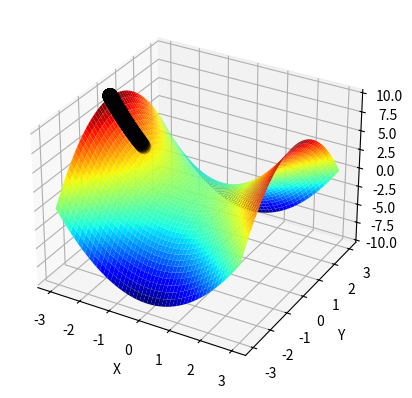

Here is the Python script that generated this plot:
#!/usr/bin/env python3
# -*- coding: utf-8 -*-
"""
Created on Sat Oct 18 16:41:28 2025

[redacted]
"""

import numpy as np
import matplotlib.pyplot as plt
import matplotlib.animation as animation
from mpl_toolkits.mplot3d import Axes3D


def GD(x0, y0, lr, epoch):
    f = lambda x, y: x ** 2 - y ** 2
    g_x = lambda x: 2 * x
    x, y = x0, y0
    x_list, y_list, z_list = [], [], []
    for i in range(epoch):
        x_list.append(x)
        y_list.append(y)
        z_list.append(f(x, y) * 1.01)

        grad_x, grad_y = g_x(x), g_x(y)
        x -= lr * grad_x
        y -= lr * grad_y
        print("Epoch{}: grad={} {}, x={}".format(i, grad_x, grad_y, x))
        if abs(grad_x) < 1e-6 and abs(grad_y) < 1e-6:
            break
    return x_list, y_list, z_list


def update(num, x, y, z, ax):
    x, y, z = x[:num], y[:num], z[:num]
    ax.scatter3D(x, y, z, color='black', s=100)
    return ax


def draw_gd():
    fig = plt.figure()
    ax3d = fig.add_subplot(111, projection='3d')
    x, y = np.meshgrid(np.linspace(-3, 3, 1000), np.linspace(-3, 3, 1000))
    z = x ** 2 - y ** 2
    # ax3d = plt.gca(projection='3d')
    ax3d.set_xlabel("X")
    ax3d.set_ylabel("Y")
    ax3d.set_zlabel("Z")
    plt.tick_params(labelsize=10)
    ax3d.plot_surface(x, y, z, cstride=20, rstride=20, cmap="jet")

    x_list, y_list, z_list = GD(-3, 0, 0.01, 100)
    x_list, y_list, z_list = np.array(x_list), np.array(y_list), np.array(z_list)

    ani = animation.FuncAnimation(fig, update, frames=25, fargs=(x_list, y_list, z_list, ax3d), interval=50, blit=False)
    ani.save('3D.gif')


if __name__ == '__main__':
    draw_gd()
